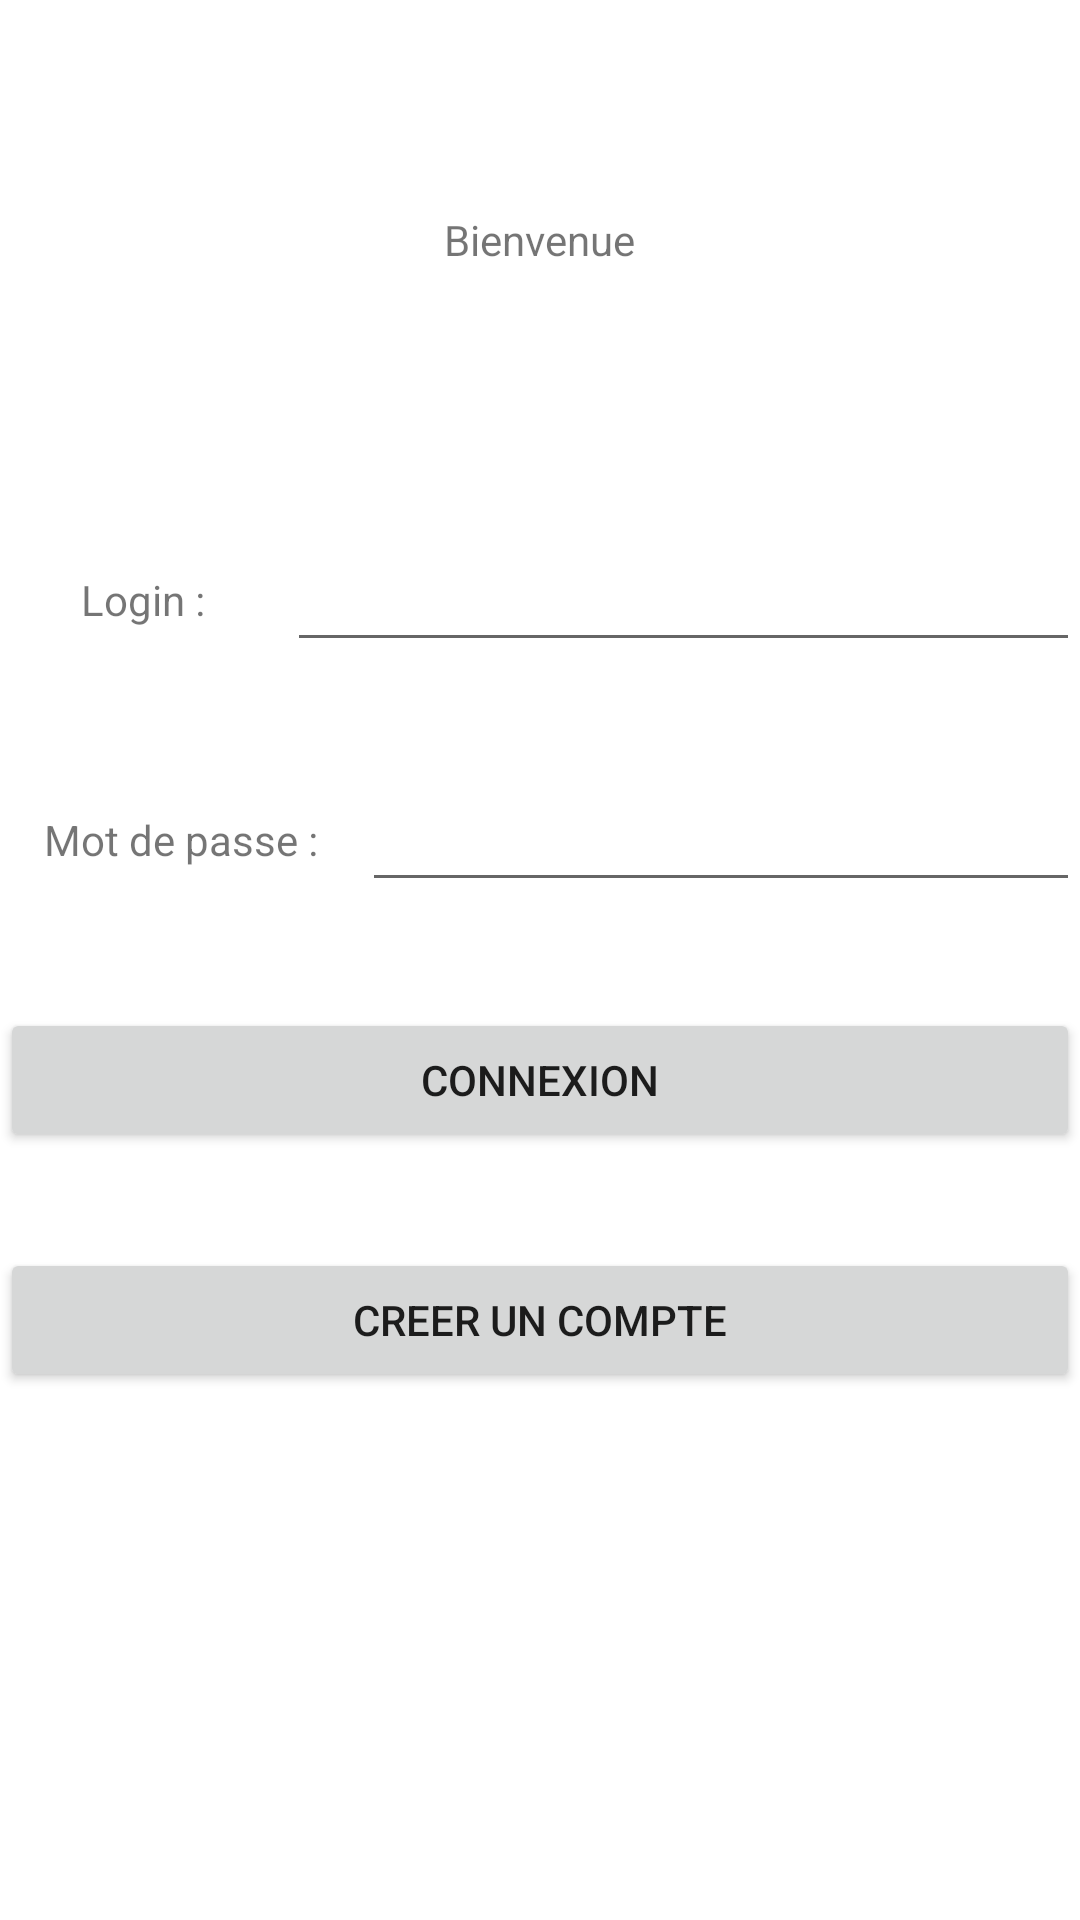

Android layout source for this screen:
<!-- AndroidManifest.xml: application theme AppTheme -->
<!-- res/layout/activity_main.xml -->
<?xml version="1.0" encoding="utf-8"?>
<androidx.constraintlayout.widget.ConstraintLayout xmlns:android="http://schemas.android.com/apk/res/android"
    xmlns:app="http://schemas.android.com/apk/res-auto"
    xmlns:tools="http://schemas.android.com/tools"
    android:layout_width="match_parent"
    android:layout_height="match_parent"
    android:background="#FFFFFF"
    tools:context="MainActivity">

    <LinearLayout
        android:layout_width="match_parent"
        android:layout_height="match_parent"
        android:orientation="vertical">

        <LinearLayout
            android:layout_width="match_parent"
            android:layout_height="match_parent"
            android:layout_gravity="center_horizontal|center_vertical"
            android:layout_weight="1"
            android:gravity="center_horizontal|center_vertical"
            android:orientation="horizontal">

            <TextView
                android:id="@+id/textView2"
                android:layout_width="wrap_content"
                android:layout_height="wrap_content"
                android:layout_gravity="center_horizontal|center_vertical"
                android:gravity="center_horizontal|center_vertical"
                android:text="Bienvenue"
                tools:visibility="visible" />
        </LinearLayout>

        <LinearLayout
            android:layout_width="match_parent"
            android:layout_height="match_parent"
            android:layout_gravity="center_horizontal|center_vertical"
            android:layout_weight="1"
            android:gravity="center_horizontal|center_vertical"
            android:orientation="horizontal">

            <LinearLayout
                android:layout_width="match_parent"
                android:layout_height="match_parent"
                android:layout_gravity="center_horizontal|center_vertical"
                android:gravity="center_horizontal|center_vertical"
                android:orientation="vertical">

                <LinearLayout
                    android:layout_width="match_parent"
                    android:layout_height="match_parent"
                    android:layout_gravity="center_horizontal|center_vertical"
                    android:layout_weight="1"
                    android:gravity="center_horizontal|center_vertical"
                    android:orientation="horizontal">

                    <TextView
                        android:id="@+id/textView3"
                        android:layout_width="wrap_content"
                        android:layout_height="wrap_content"
                        android:layout_gravity="center_horizontal|center_vertical"
                        android:layout_weight="1"
                        android:gravity="center_horizontal|center_vertical"
                        android:text="Login :" />

                    <EditText
                        android:id="@+id/txtEmail"
                        android:layout_width="wrap_content"
                        android:layout_height="wrap_content"
                        android:layout_gravity="center_horizontal|center_vertical"
                        android:layout_weight="1"
                        android:ems="10"
                        android:gravity="center_horizontal"
                        android:inputType="textEmailAddress" />

                </LinearLayout>

                <LinearLayout
                    android:layout_width="match_parent"
                    android:layout_height="match_parent"
                    android:layout_gravity="center_horizontal|center_vertical"
                    android:layout_weight="1"
                    android:gravity="center_horizontal|center_vertical"
                    android:orientation="horizontal">

                    <TextView
                        android:id="@+id/Nom"
                        android:layout_width="wrap_content"
                        android:layout_height="wrap_content"
                        android:layout_gravity="center_horizontal|center_vertical"
                        android:layout_weight="1"
                        android:gravity="center_horizontal|center_vertical"
                        android:text="Mot de passe :" />

                    <EditText
                        android:id="@+id/txtPasswordLogin"
                        android:layout_width="wrap_content"
                        android:layout_height="wrap_content"
                        android:layout_gravity="center_horizontal|center_vertical"
                        android:layout_weight="1"
                        android:ems="10"
                        android:gravity="center_horizontal|center_vertical"
                        android:inputType="textPassword" />
                </LinearLayout>
            </LinearLayout>
        </LinearLayout>

        <LinearLayout
            android:layout_width="match_parent"
            android:layout_height="match_parent"
            android:layout_gravity="center_horizontal|center_vertical"
            android:layout_weight="1"
            android:gravity="center_horizontal|center_vertical"
            android:orientation="horizontal">

            <LinearLayout
                android:layout_width="match_parent"
                android:layout_height="match_parent"
                android:orientation="vertical">

                <LinearLayout
                    android:layout_width="match_parent"
                    android:layout_height="match_parent"
                    android:layout_gravity="center_horizontal|center_vertical"
                    android:layout_weight="1"
                    android:gravity="center_horizontal|center_vertical"
                    android:orientation="horizontal">

                    <Button
                        android:id="@+id/btnConnexion"
                        android:layout_width="wrap_content"
                        android:layout_height="wrap_content"
                        android:layout_gravity="center_horizontal|center_vertical"
                        android:layout_weight="1"
                        android:gravity="center_horizontal|center_vertical"
                        android:text="CONNEXION" />
                </LinearLayout>

                <LinearLayout
                    android:layout_width="match_parent"
                    android:layout_height="match_parent"
                    android:layout_gravity="center_horizontal|center_vertical"
                    android:layout_weight="1"
                    android:gravity="center_horizontal|center_vertical"
                    android:orientation="horizontal">

                    <Button
                        android:id="@+id/btnCreerUnCompte"
                        android:layout_width="wrap_content"
                        android:layout_height="wrap_content"
                        android:layout_gravity="center_horizontal|center_vertical"
                        android:layout_weight="1"
                        android:gravity="center_horizontal|center_vertical"
                        android:text="CREER UN COMPTE" />
                </LinearLayout>
            </LinearLayout>
        </LinearLayout>

        <LinearLayout
            android:layout_width="match_parent"
            android:layout_height="match_parent"
            android:layout_gravity="center_horizontal|center_vertical"
            android:layout_weight="1"
            android:gravity="center_horizontal|center_vertical"
            android:orientation="horizontal" />


    </LinearLayout>

</androidx.constraintlayout.widget.ConstraintLayout>
<!-- resources referenced by this layout -->
<resources>
  <style name="AppTheme" parent="Theme.AppCompat.Light.DarkActionBar">
          
          <item name="colorPrimary">@color/colorPrimary</item>
          <item name="colorPrimaryDark">@color/colorPrimaryDark</item>
          <item name="colorAccent">@color/colorAccent</item>
          <item name="windowActionBar">false</item>
          <item name="windowNoTitle">true</item>
      </style>
  <color name="colorPrimary">#6200EE</color>
  <color name="colorPrimaryDark">#3700B3</color>
  <color name="colorAccent">#03DAC5</color>
</resources>
